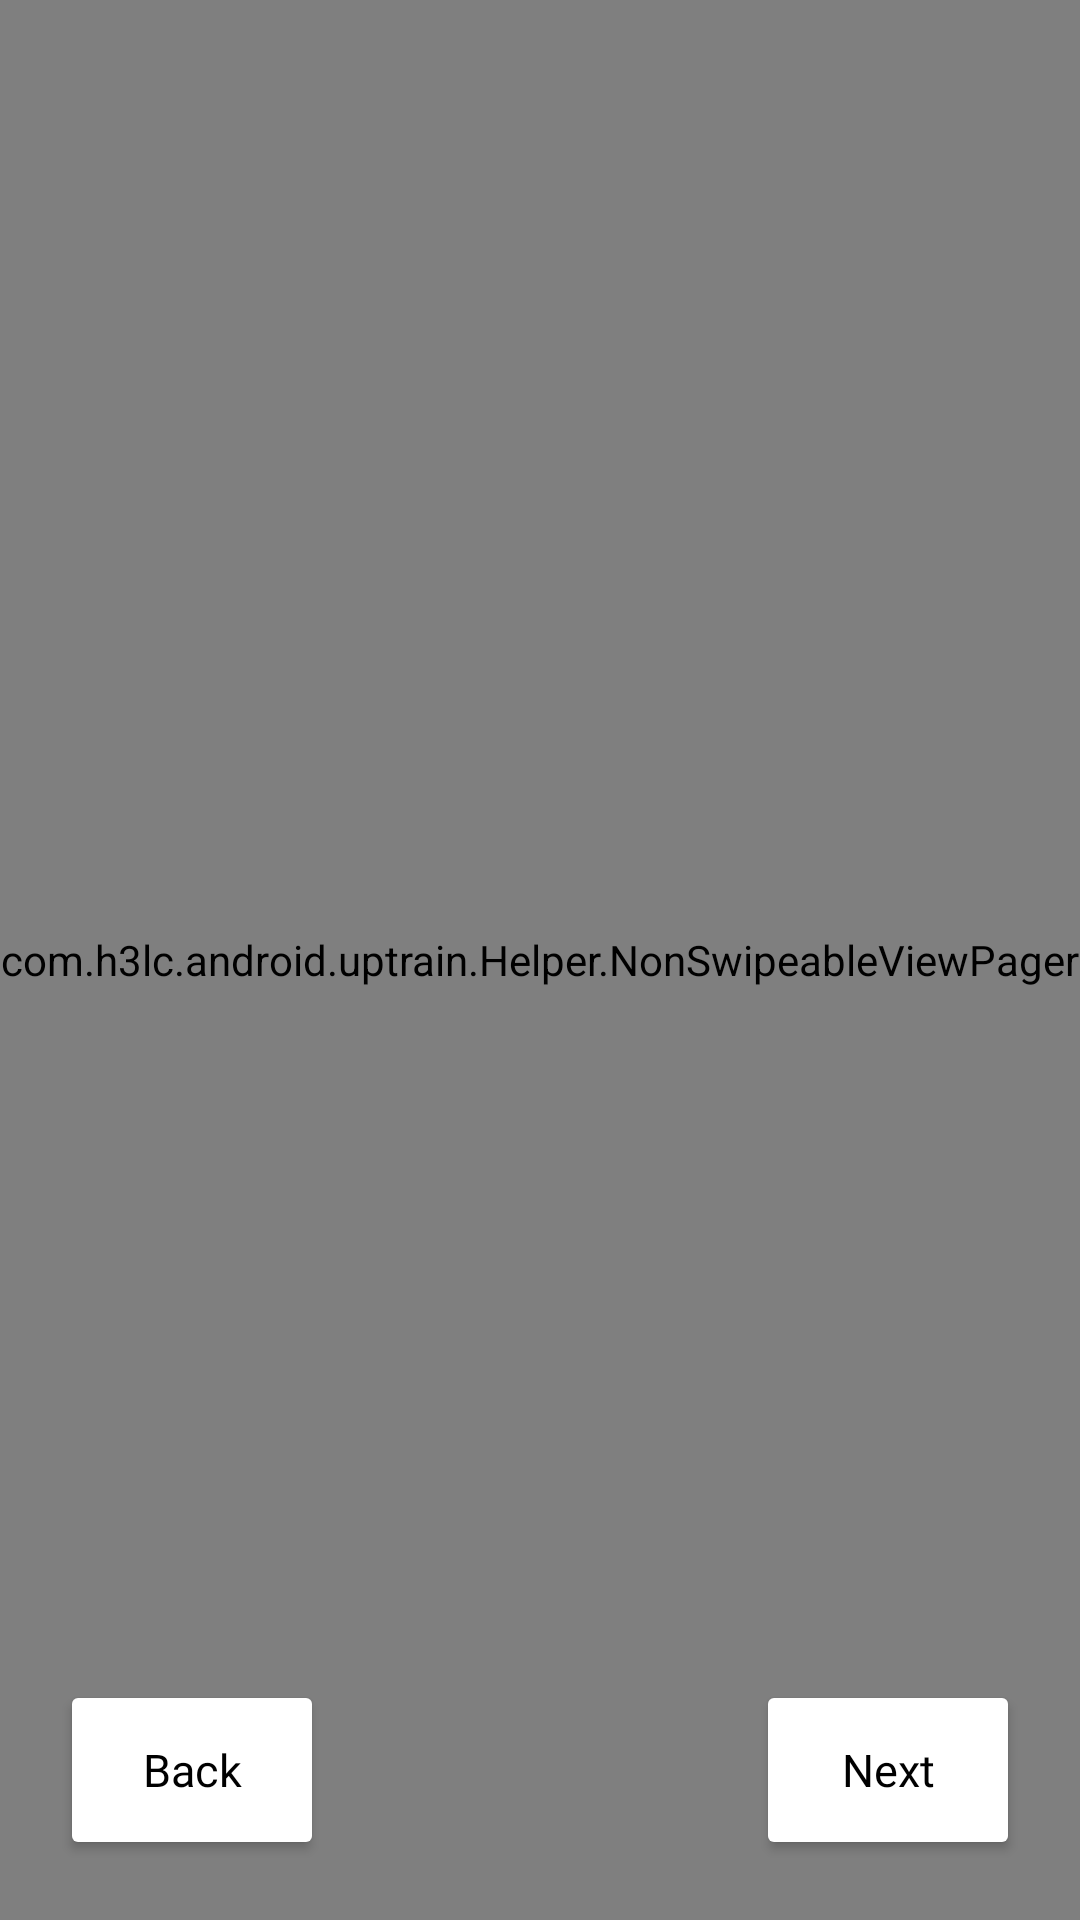

Reconstruct the res/layout file that produces this screen, plus the resources it refers to.
<!-- AndroidManifest.xml: application theme Theme.UpTrain -->
<!-- res/layout/onboarding_layout.xml -->
<?xml version="1.0" encoding="utf-8"?>
<androidx.constraintlayout.widget.ConstraintLayout xmlns:android="http://schemas.android.com/apk/res/android"
    xmlns:app="http://schemas.android.com/apk/res-auto"
    xmlns:tools="http://schemas.android.com/tools"
    android:layout_width="match_parent"
    android:layout_height="match_parent">

    <com.h3lc.android.uptrain.Helper.NonSwipeableViewPager
        android:id="@+id/slide_viewpager"
        android:layout_width="match_parent"
        android:layout_height="match_parent"
        android:background="@color/white"/>

    <RelativeLayout

        android:id="@+id/button_area"
        android:layout_width="match_parent"
        android:layout_height="wrap_content"
        android:layout_below="@id/slide_viewpager"
        android:gravity="bottom"
        android:orientation="horizontal"
        app:layout_constraintBottom_toBottomOf="parent"
        app:layout_constraintEnd_toEndOf="parent">

        <Button
            android:id="@+id/back_button"
            android:layout_width="wrap_content"
            android:layout_height="60dp"
            android:layout_alignParentStart="true"
            android:layout_marginStart="20dp"
            android:layout_marginTop="20dp"
            android:layout_marginEnd="20dp"
            android:layout_marginBottom="20dp"
            android:fontFamily="@font/manrope"
            android:text="Back"
            android:textAllCaps="false"
            android:textColor="@color/black"
            android:textSize="@dimen/content"
            app:backgroundTint="@color/white"
            app:cornerRadius="15dp"
            />

        <Button
            android:id="@+id/next_button"
            android:layout_width="wrap_content"
            android:layout_height="60dp"
            android:layout_alignParentEnd="true"
            android:layout_marginStart="20dp"
            android:layout_marginTop="20dp"
            android:layout_marginEnd="20dp"
            android:layout_marginBottom="20dp"
            android:fontFamily="@font/manrope"
            android:text="Next"
            android:textAllCaps="false"
            android:textColor="@color/black"
            android:textSize="@dimen/content"
            app:backgroundTint="@color/white"
            app:cornerRadius="15dp" />
    </RelativeLayout>
</androidx.constraintlayout.widget.ConstraintLayout>
<!-- resources referenced by this layout -->
<resources>
  <color name="black">#000000</color>
  <color name="white">#FFFFFF</color>
  <dimen name="content">15dp</dimen>
  <style name="Theme.UpTrain" parent="Theme.MaterialComponents.DayNight.NoActionBar">
          
          <item name="colorPrimary">@color/blue</item>
          <item name="colorPrimaryVariant">#0E0E0E</item>
          <item name="colorOnPrimary">@color/white</item>
          
          <item name="colorOnSecondary">@color/black</item>
          
          <item name="android:statusBarColor" tools:targetApi="l">?attr/colorPrimaryVariant</item>
          
      </style>
  <color name="blue">#2542AC</color>
</resources>
